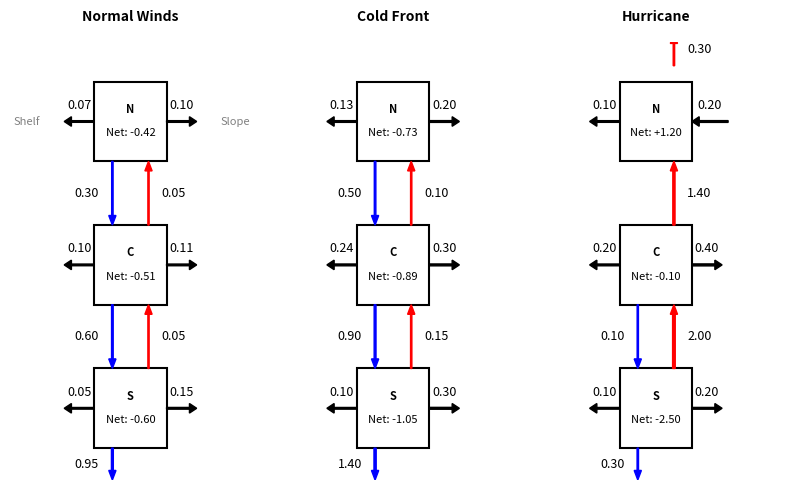

The matplotlib source for this figure:
import matplotlib.pyplot as plt
import matplotlib.patches as patches

# ---------------------------------------------------------
# 1. DEFINE FLUX DATA 
# ---------------------------------------------------------
# 'net': Target Net Advection (matches your budget)
# 'v_down_in':  Flow ENTERING from North (Blue)
# 'v_down_out': Flow EXITING to South (Blue)
# 'v_up_in':    Flow ENTERING from South (Red)
# 'v_up_out':   Flow EXITING to North (Red)
# 'slope':      Export to East (Right Arrow) [Positive value]
# 'shelf':      Export to West (Left Arrow)  [Positive value]
# 'slope_in':   Import from East (Optional for Hurricane N)

flux_data = {
	'normal': {
		# Normal: Weak Southward flow driven by internal wind input
		'N': {'net': -0.42, 'v_down_in': 0.00, 'v_up_out': 0.00, 'v_down_out': 0.30, 'v_up_in': 0.05, 'slope': 0.10, 'shelf': 0.07}, 
		'C': {'net': -0.51, 'v_down_in': 0.30, 'v_up_out': 0.05, 'v_down_out': 0.60, 'v_up_in': 0.05, 'slope': 0.11, 'shelf': 0.10},
		'S': {'net': -0.60, 'v_down_in': 0.60, 'v_up_out': 0.05, 'v_down_out': 0.95, 'v_up_in': 0.00, 'slope': 0.15, 'shelf': 0.05},
		# Check S: In(0.6) - Out(0.05+0.95+0.15+0.05) = 0.6 - 1.2 = -0.60 (OK)
	},
	'cf': {
		# Cold Front: Stronger Southward flow, high lateral losses
		'N': {'net': -0.73, 'v_down_in': 0.00, 'v_up_out': 0.00, 'v_down_out': 0.50, 'v_up_in': 0.10, 'slope': 0.20, 'shelf': 0.13}, 
		'C': {'net': -0.89, 'v_down_in': 0.50, 'v_up_out': 0.10, 'v_down_out': 0.90, 'v_up_in': 0.15, 'slope': 0.30, 'shelf': 0.24},
		'S': {'net': -1.05, 'v_down_in': 0.90, 'v_up_out': 0.15, 'v_down_out': 1.40, 'v_up_in': 0.00, 'slope': 0.30, 'shelf': 0.10},
		# Check S: In(0.9) - Out(0.15+1.40+0.30+0.10) = 0.9 - 1.95 = -1.05 (OK)
	},
	'hurricane': {
		# Hurricane: Massive South->North Reversal.
		# N gains from C and Slope (Slope In logic added)
		'N': {'net': 1.20, 'v_down_in': 0.00, 'v_up_out': 0.30, 'v_down_out': 0.00, 'v_up_in': 1.40, 'slope': 0.00, 'shelf': 0.10, 'slope_in': 0.20}, 
		'C': {'net': -0.10, 'v_down_in': 0.00, 'v_up_out': 1.40, 'v_down_out': 0.10, 'v_up_in': 2.00, 'slope': 0.40, 'shelf': 0.20},
		'S': {'net': -2.50, 'v_down_in': 0.10, 'v_up_out': 2.00, 'v_down_out': 0.30, 'v_up_in': 0.00, 'slope': 0.20, 'shelf': 0.10},
		# Check S: In(0.1) - Out(2.0+0.3+0.2+0.1) = 0.1 - 2.6 = -2.50 (OK)
	}
}

# ---------------------------------------------------------
# 2. PLOTTING FUNCTIONS
# ---------------------------------------------------------
def draw_arrow(ax, x, y, dx, dy, val, color='k'):
	"""
	Draws arrow and places text BESIDE/ABOVE it.
	"""
	if val <= 0.02: return 
	
	# Scale width slightly by value
	width = 0.02 + (val * 0.012)
	
	# Draw Arrow
	ax.arrow(x, y, dx, dy, width=width, head_width=0.12, head_length=0.12, 
			 fc=color, ec=color, length_includes_head=True, zorder=5)
	
	# Text Placement Logic
	mid_x = x + dx/2
	mid_y = y + dy/2
	
	offset_x, offset_y = 0, 0
	ha, va = 'center', 'center'
	
	if dy < -0.1:   # Pointing Down (Blue) -> Text Left
		offset_x = -0.22
		ha = 'right'
	elif dy > 0.1:  # Pointing Up (Red) -> Text Right
		offset_x = 0.22
		ha = 'left'
	elif dx > 0:    # Pointing Right (Slope) -> Text Above
		offset_y = 0.12
		va = 'bottom'
	elif dx < 0:    # Pointing Left (Shelf) -> Text Above
		offset_y = 0.12
		va = 'bottom'

	ax.text(mid_x + offset_x, mid_y + offset_y, f"{val:.2f}", 
			ha=ha, va=va, fontsize=9, fontweight='normal', color='black')

def plot_scenario(ax, scen_data, title):
	"""Plots one scenario"""
	
	# -- Geometry --
	box_w = 1.2
	box_h = 1.0
	gap = 0.8  
	cx = 2.0   # Center X
	
	y_N = 4.0
	y_C = y_N - box_h - gap
	y_S = y_C - box_h - gap
	
	positions = {'N': y_N, 'C': y_C, 'S': y_S}
	
	ax.set_xlim(0, 4)
	ax.set_ylim(0, 5.5)
	ax.axis('off')
	ax.set_title(title, fontsize=10, fontweight='demibold', pad=15)
	
	# -- Draw Boxes --
	for region, y in positions.items():
		rect = patches.Rectangle((cx - box_w/2, y), box_w, box_h, 
								 linewidth=1.5, edgecolor='black', facecolor='none', linestyle='-')
		ax.add_patch(rect)
		
		# Labels
		net = scen_data[region]['net']
		sign = "+" if net > 0 else ""
		ax.text(cx, y + box_h*0.65, region, ha='center', va='center', fontsize=8, fontweight='bold', color='black')
		ax.text(cx, y + box_h*0.35, f"Net: {sign}{net:.2f}", ha='center', va='center', fontsize=8, color='black')

	# -- Draw Fluxes --
	
	# 1. NORTH BOX
	d = scen_data['N']
	# Outer Boundary (Top) - Only Outflow allowed per request
	draw_arrow(ax, cx+0.3, 5.2, 0, 0.4, d['v_up_out'], 'red')  
	
	# Exchange N <-> C
	draw_arrow(ax, cx-0.3, y_N, 0, -gap, d['v_down_out'], 'blue') 
	draw_arrow(ax, cx+0.3, y_N-gap, 0, gap, d['v_up_in'], 'red')
	
	# Lateral
	# Slope (Right)
	draw_arrow(ax, cx+box_w/2, y_N+box_h/2, 0.5, 0, d['slope'], 'k')
	# Shelf (Left)
	draw_arrow(ax, cx-box_w/2, y_N+box_h/2, -0.5, 0, d['shelf'], 'k')
	
	# Special Case: Slope In for Hurricane N
	if 'slope_in' in d and d['slope_in'] > 0:
		draw_arrow(ax, cx+box_w/2+0.6, y_N+box_h/2, -0.6, 0, d['slope_in'], 'k') # Arrow IN from right

	# 2. COASTAL BOX
	d = scen_data['C']
	# Exchange C <-> S
	draw_arrow(ax, cx-0.3, y_C, 0, -gap, d['v_down_out'], 'blue')
	draw_arrow(ax, cx+0.3, y_C-gap, 0, gap, d['v_up_in'], 'red')
	# Lateral
	draw_arrow(ax, cx+box_w/2, y_C+box_h/2, 0.5, 0, d['slope'], 'k')
	draw_arrow(ax, cx-box_w/2, y_C+box_h/2, -0.5, 0, d['shelf'], 'k')

	# 3. SOUTH BOX
	d = scen_data['S']
	# Outer Boundary (Bottom) - Only Outflow allowed per request
	draw_arrow(ax, cx-0.3, y_S, 0, -0.4, d['v_down_out'], 'blue')
	
	# Lateral
	draw_arrow(ax, cx+box_w/2, y_S+box_h/2, 0.5, 0, d['slope'], 'k')
	draw_arrow(ax, cx-box_w/2, y_S+box_h/2, -0.5, 0, d['shelf'], 'k')
	
	# Add labels for Shelf/Slope text
	if title == 'Normal Winds': # Just once
		ax.text(3.5, y_N+box_h/2, "Slope", fontsize=8, color='gray', ha='left', va='center')
		ax.text(0.5, y_N+box_h/2, "Shelf", fontsize=8, color='gray', ha='right', va='center')

# ---------------------------------------------------------
# 3. GENERATE PLOT
# ---------------------------------------------------------
fig, axes = plt.subplots(1, 3, figsize=(8, 5))

scen_keys = ['normal', 'cf', 'hurricane']
titles = ['Normal Winds', 'Cold Front', 'Hurricane']

for i, key in enumerate(scen_keys):
	plot_scenario(axes[i], flux_data[key], titles[i])

plt.tight_layout()
plt.savefig('advection_flux_final.png', dpi=300)
